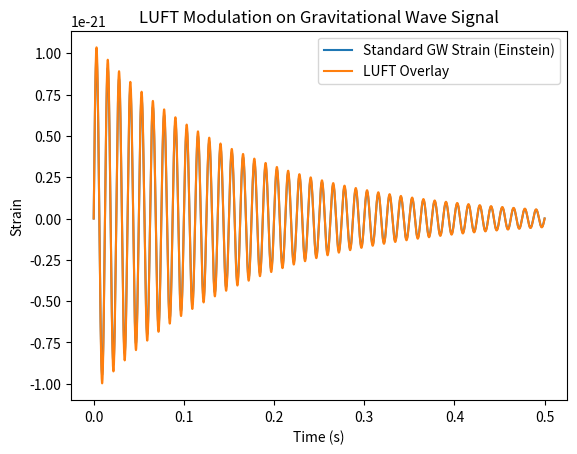

Python code for this plot:
import numpy as np
import matplotlib.pyplot as plt

# Simulated GW strain (replace with real LIGO/Virgo data as needed)
t = np.linspace(0, 0.5, 10000)  # seconds
gw_strain = 1e-21 * np.sin(80 * 2 * np.pi * t) * np.exp(-6 * t)  # ringdown

# LUFT overlay modulation
Omega = 1e-4  # Hz, LUFT heartbeat
chi = 0.055   # modulation depth
phi0 = 0      # phase offset
luft_mod = (1 + chi * np.cos(2 * np.pi * Omega * t + phi0))
modulated_gw = gw_strain * luft_mod

# Plot overlay
plt.plot(t, gw_strain, label='Standard GW Strain (Einstein)')
plt.plot(t, modulated_gw, label='LUFT Overlay')
plt.xlabel("Time (s)")
plt.ylabel("Strain")
plt.title("LUFT Modulation on Gravitational Wave Signal")
plt.legend()
plt.show()
